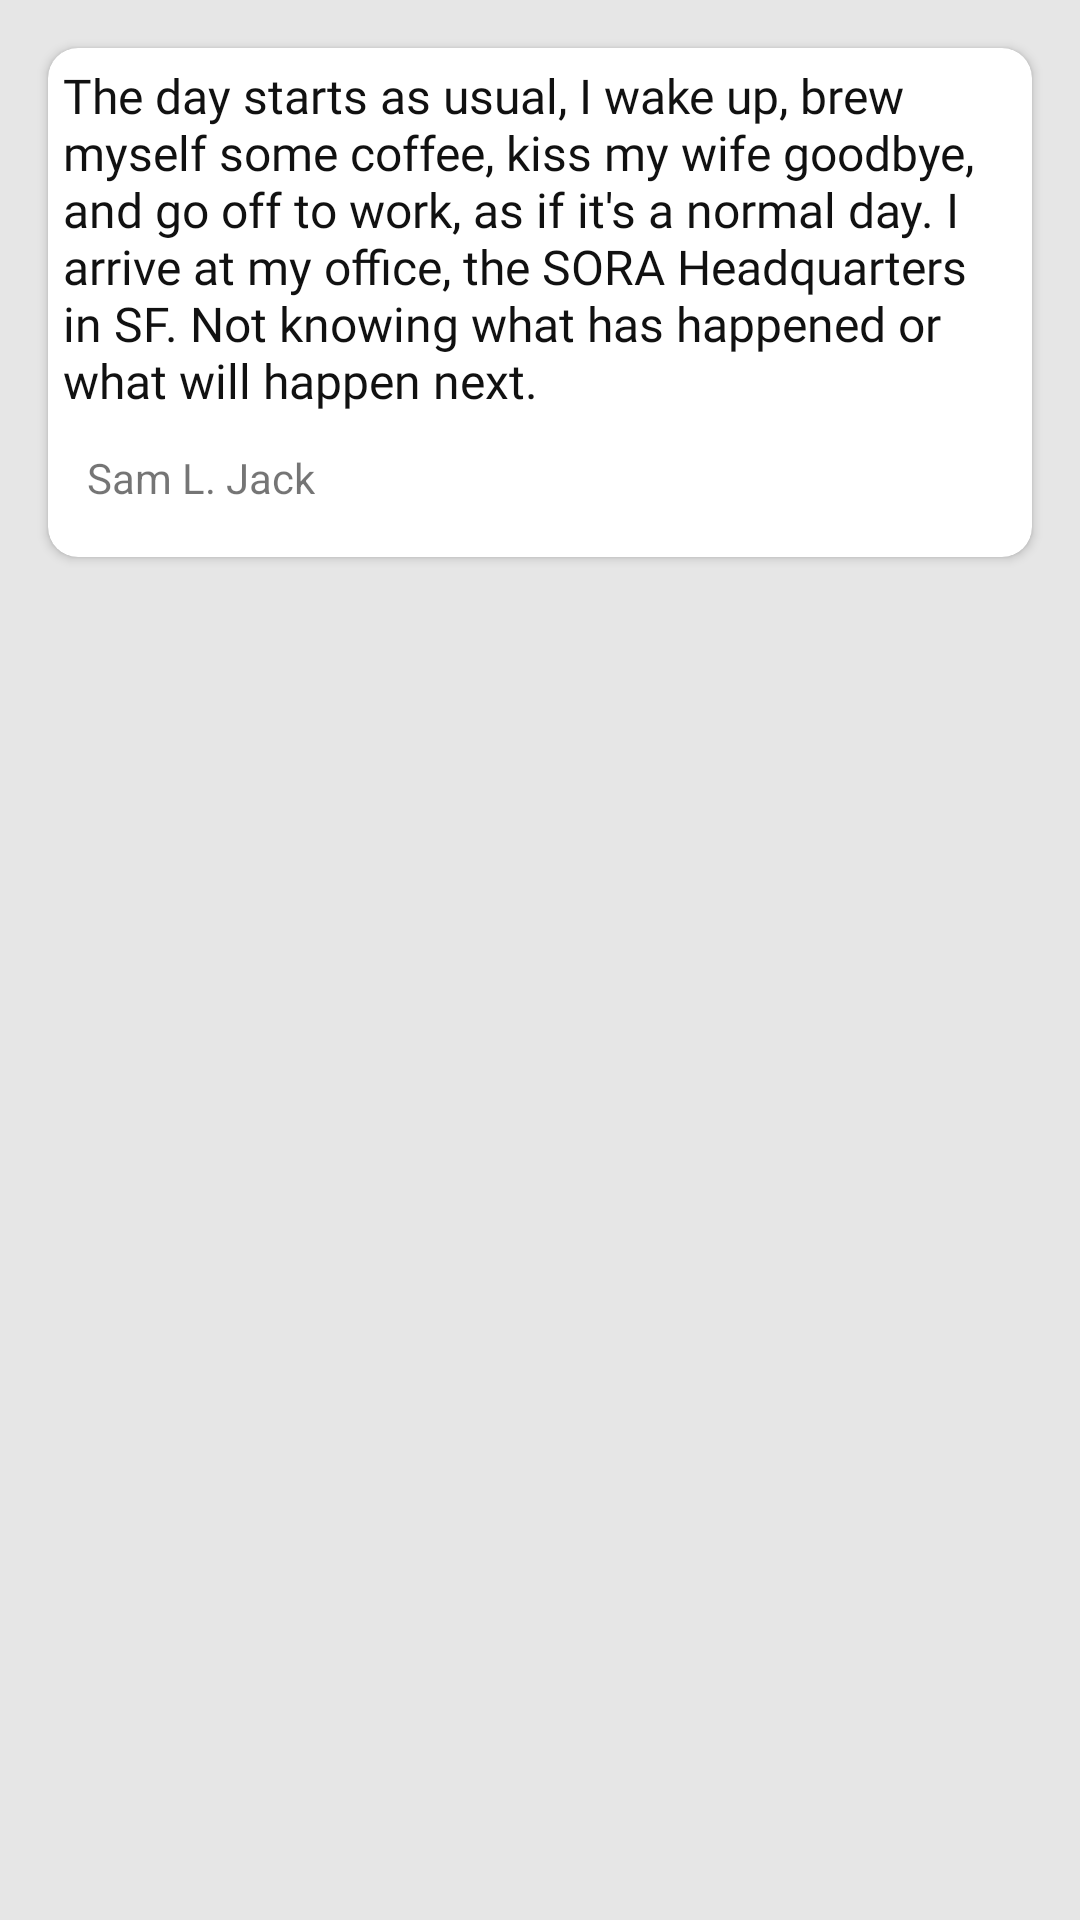

Here is an Android app screen rendered from its layout file. Give the layout XML and the strings, colors and styles it references.
<!-- AndroidManifest.xml: application theme Theme.NMP_Cerbung_Goofy_Goober -->
<!-- res/layout/cerbung_paragraph_card_item.xml -->
<?xml version="1.0" encoding="utf-8"?>
<androidx.constraintlayout.widget.ConstraintLayout xmlns:android="http://schemas.android.com/apk/res/android"
    xmlns:app="http://schemas.android.com/apk/res-auto"
    xmlns:tools="http://schemas.android.com/tools"
    android:layout_width="match_parent"
    android:layout_height="wrap_content"
    android:background="#E6E6E6"
    android:orientation="horizontal">

    <androidx.cardview.widget.CardView
        android:layout_width="0dp"
        android:layout_height="wrap_content"
        android:layout_marginStart="16dp"
        android:layout_marginTop="16dp"
        android:layout_marginEnd="16dp"
        android:layout_marginBottom="16dp"
        app:cardCornerRadius="10dp"
        app:layout_constraintBottom_toBottomOf="parent"
        app:layout_constraintEnd_toEndOf="parent"
        app:layout_constraintHorizontal_bias="0.0"
        app:layout_constraintStart_toStartOf="parent"
        app:layout_constraintTop_toTopOf="parent"
        app:layout_constraintVertical_bias="0.0">

        <androidx.constraintlayout.widget.ConstraintLayout
            android:layout_width="match_parent"
            android:layout_height="match_parent">

            <ImageView
                android:id="@+id/imageView"
                android:layout_width="wrap_content"
                android:layout_height="wrap_content"
                android:layout_marginStart="5dp"
                android:layout_marginTop="10dp"
                app:layout_constraintStart_toStartOf="parent"
                app:layout_constraintTop_toBottomOf="@+id/txtParagraph"
                app:srcCompat="@drawable/baseline_person_outline_24" />

            <TextView
                android:id="@+id/txtParagraphAuthor"
                android:layout_width="wrap_content"
                android:layout_height="wrap_content"
                android:layout_marginStart="8dp"
                android:layout_marginTop="12dp"
                android:text="Sam L. Jack"
                app:layout_constraintStart_toEndOf="@+id/imageView"
                app:layout_constraintTop_toBottomOf="@+id/txtParagraph" />

            <TextView
                android:id="@+id/txtParagraph"
                android:layout_width="0dp"
                android:layout_height="wrap_content"
                android:layout_marginStart="5dp"
                android:layout_marginTop="5dp"
                android:layout_marginEnd="5dp"
                android:fontFamily="@font/roboto"
                android:orientation="horizontal"
                android:text="The day starts as usual, I wake up, brew myself some coffee, kiss my wife goodbye, and go off to work, as if it's a normal day. I arrive at my office, the SORA Headquarters in SF. Not knowing what has happened or what will happen next."
                android:textAlignment="textStart"
                android:textColor="#111111"
                android:textSize="16sp"
                app:layout_constraintEnd_toEndOf="parent"
                app:layout_constraintStart_toStartOf="parent"
                app:layout_constraintTop_toTopOf="parent" />

            <ImageButton
                android:id="@+id/imgbtnLike"
                android:layout_width="48dp"
                android:layout_height="48dp"
                android:layout_marginEnd="5dp"
                android:backgroundTint="#00FFFFFF"
                android:cropToPadding="false"
                android:scaleType="centerCrop"
                app:layout_constraintEnd_toEndOf="parent"
                app:layout_constraintTop_toBottomOf="@+id/txtParagraph"
                app:srcCompat="@drawable/baseline_favorite_border_24" />

        </androidx.constraintlayout.widget.ConstraintLayout>
    </androidx.cardview.widget.CardView>
</androidx.constraintlayout.widget.ConstraintLayout>
<!-- resources referenced by this layout -->
<resources>
  <style name="Theme.NMP_Cerbung_Goofy_Goober" parent="Theme.MaterialComponents.DayNight.DarkActionBar">
          
          <item name="colorPrimary">@color/purple_500</item>
          <item name="colorPrimaryVariant">@color/purple_700</item>
          <item name="colorOnPrimary">@color/white</item>
          
          <item name="colorSecondary">@color/teal_200</item>
          <item name="colorSecondaryVariant">@color/teal_700</item>
          <item name="colorOnSecondary">@color/black</item>
          
          <item name="android:statusBarColor">?attr/colorPrimaryVariant</item>
          
      </style>
  <!-- not gathered from this repository: default colours our renderer supplied (Android Studio template values) -->
  <color name="purple_500">#FF6200EE</color>
  <color name="purple_700">#FF3700B3</color>
  <color name="teal_200">#FF03DAC5</color>
  <color name="teal_700">#FF018786</color>
  <color name="black">#FF000000</color>
  <color name="white">#FFFFFFFF</color>
</resources>
